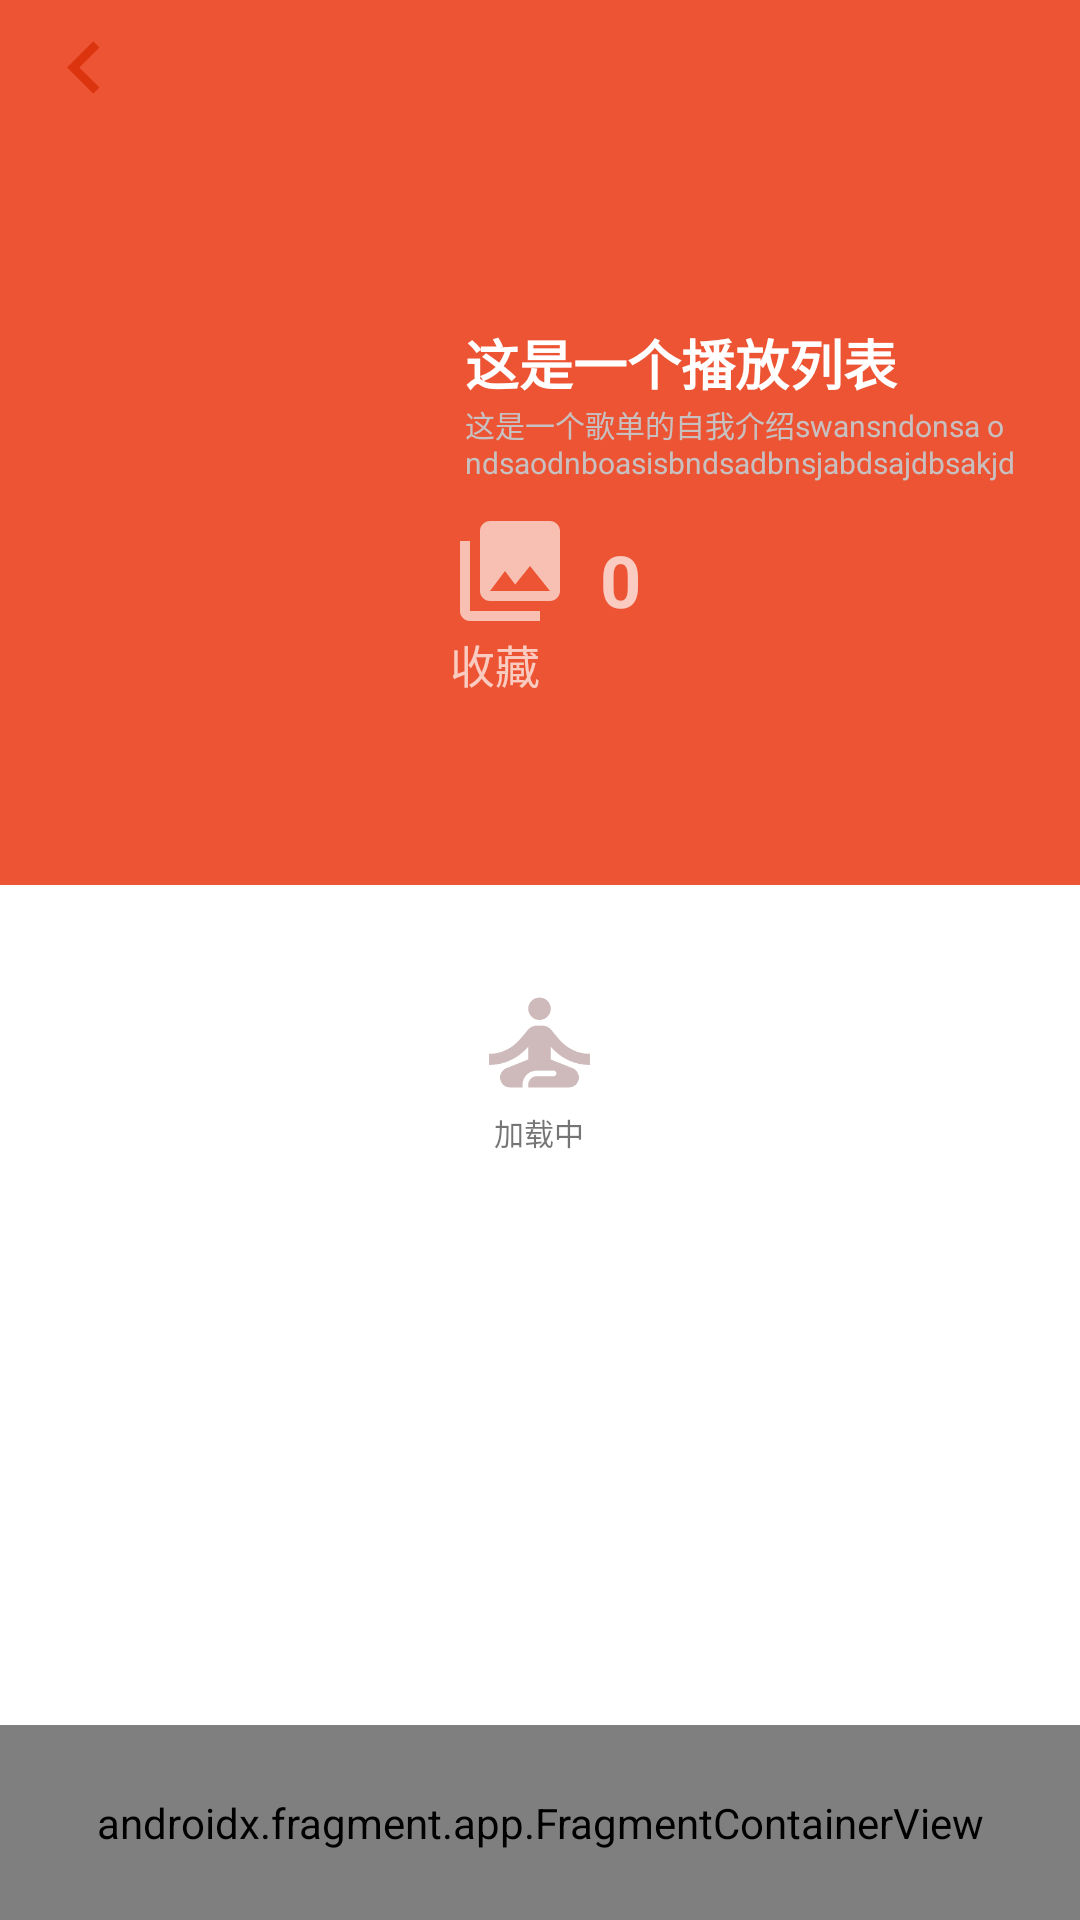

Reconstruct the res/layout file that produces this screen, plus the resources it refers to.
<!-- AndroidManifest.xml: application theme Theme.MyApplication -->
<!-- res/layout/activity_list.xml -->
<?xml version="1.0" encoding="utf-8"?>
<androidx.constraintlayout.widget.ConstraintLayout
    xmlns:android="http://schemas.android.com/apk/res/android"
    xmlns:tools="http://schemas.android.com/tools"
    android:layout_width="match_parent"
    android:layout_height="match_parent"
    android:background="@color/white"
    xmlns:app="http://schemas.android.com/apk/res-auto">
    <androidx.appcompat.widget.Toolbar
        android:id="@+id/list_toolbar"
        android:layout_width="match_parent"
        android:layout_height="45dp"
        android:background="@color/start_red"
        app:layout_constraintEnd_toEndOf="parent"
        app:layout_constraintStart_toStartOf="parent"
        app:layout_constraintTop_toTopOf="parent"
        app:navigationIcon="@drawable/baseline_chevron_left_24">
    </androidx.appcompat.widget.Toolbar>

    <androidx.constraintlayout.widget.ConstraintLayout
        android:id="@+id/collect_layout"
        android:layout_width="match_parent"
        android:layout_height="250dp"
        android:background="@color/start_red"
        app:layout_constraintEnd_toEndOf="parent"
        android:orientation="horizontal"
        android:paddingRight="15dp"
        android:paddingLeft="15dp"
        app:layout_constraintStart_toStartOf="parent"
        app:layout_constraintTop_toBottomOf="@+id/list_toolbar">

        <androidx.constraintlayout.widget.ConstraintLayout
            android:layout_width="150dp"
            android:layout_margin="10dp"
            android:layout_height="wrap_content"
            app:layout_constraintStart_toEndOf="@+id/list_img"
            app:layout_constraintTop_toBottomOf="@+id/list_desc">

            <TextView
                android:id="@+id/collect_count"
                android:layout_width="wrap_content"
                android:layout_height="wrap_content"
                android:layout_margin="10dp"
                android:includeFontPadding="false"
                android:text="0"
                android:textColor="#B2FFFFFF"
                android:textSize="24sp"
                android:textStyle="bold"
                app:layout_constraintStart_toEndOf="@+id/collect_album_list"
                app:layout_constraintTop_toTopOf="parent" />

            <TextView
                android:id="@+id/textView3"
                android:layout_width="wrap_content"
                android:layout_height="wrap_content"
                android:text="收藏"
                android:textColor="#B2FFFFFF"
                android:textSize="15sp"
                app:layout_constraintStart_toStartOf="@+id/collect_album_list"
                app:layout_constraintTop_toBottomOf="@+id/collect_album_list" />

            <ImageView
                android:id="@+id/collect_album_list"
                android:layout_width="40dp"
                android:layout_height="40dp"
                android:layout_alignParentTop="true"
                android:layout_alignParentBottom="true"
                android:src="@drawable/baseline_collections_24"
                app:layout_constraintStart_toStartOf="parent"
                app:layout_constraintTop_toTopOf="parent" />
        </androidx.constraintlayout.widget.ConstraintLayout>
        <ImageView
            android:id="@+id/list_img"
            android:layout_width="125dp"
            android:layout_height="125dp"
            android:layout_gravity="center"
            app:layout_constraintBottom_toBottomOf="parent"
            app:layout_constraintStart_toStartOf="parent"
            app:layout_constraintTop_toTopOf="parent" />

        <TextView
            android:id="@+id/list_name"
            android:layout_width="200dp"
            android:layout_height="wrap_content"
            android:includeFontPadding="false"
            android:paddingLeft="15dp"
            android:text="这是一个播放列表"
            android:textColor="@color/white"
            android:textSize="18sp"
            android:textStyle="bold"
            app:layout_constraintStart_toEndOf="@id/list_img"
            app:layout_constraintTop_toTopOf="@id/list_img" />

        <TextView
            android:id="@+id/list_desc"
            android:layout_width="200dp"
            android:layout_height="wrap_content"
            android:includeFontPadding="false"
            android:paddingLeft="15dp"
            android:text="这是一个歌单的自我介绍swansndonsa ondsaodnboasisbndsadbnsjabdsajdbsakjd"
            android:textColor="@color/light_grey"
            android:textSize="10sp"
            app:layout_constraintStart_toEndOf="@id/list_img"
            app:layout_constraintTop_toBottomOf="@id/list_name" />

    </androidx.constraintlayout.widget.ConstraintLayout>


    <FrameLayout
        app:layout_constraintEnd_toEndOf="parent"
        app:layout_constraintStart_toStartOf="parent"
        android:layout_width="match_parent"
        android:id = "@+id/list_activity_frame_layout"
        app:layout_constraintTop_toBottomOf="@+id/collect_layout"
        android:layout_height="wrap_content">
        <androidx.recyclerview.widget.RecyclerView
            android:id="@+id/list_rv"
            android:paddingTop="25dp"
            android:paddingBottom="25dp"
            android:layout_width="match_parent"
            android:layout_height="wrap_content"
            android:visibility="gone"
            android:background="@drawable/activity_playing_song_background"

            />
        <include
            android:id="@+id/load_dialog"
            layout="@layout/loading_dialog_layout"/>

    </FrameLayout>

    <androidx.fragment.app.FragmentContainerView
        android:layout_width="match_parent"
        app:layout_constraintBottom_toBottomOf="parent"
        android:layout_height="65dp"
        app:layout_constraintLeft_toLeftOf="parent"
        android:id = "@+id/play_music_fragment_in_album"
        android:name="com.software.mymusicplayer.PlaySongFragment"
        tools:layout="@layout/play_music_component"
        />
</androidx.constraintlayout.widget.ConstraintLayout>
<!-- res/layout/loading_dialog_layout.xml (included above) -->
<?xml version="1.0" encoding="utf-8"?>
<LinearLayout xmlns:android="http://schemas.android.com/apk/res/android"
    android:layout_width="150dp"
    android:orientation="vertical"
    android:gravity="center"
    android:layout_gravity="center"
    android:layout_height="150dp">
    <ImageView
        android:id="@+id/dialog_img"
        android:layout_width="45dp"
        android:layout_height="45dp"
        android:layout_gravity="center"
        android:src="@drawable/baseline_self_improvement_24" />

    <TextView
        android:id="@+id/textView"
        android:layout_width="45dp"
        android:layout_height="45dp"
        android:gravity="center_horizontal"
        android:text="加载中"
        android:layout_gravity="center"
        android:textSize="10sp"

        />
</LinearLayout>
<!-- res/layout/play_music_component.xml (included above) -->
<?xml version="1.0" encoding="utf-8"?>
<FrameLayout
    xmlns:app="http://schemas.android.com/apk/res-auto"
    xmlns:android="http://schemas.android.com/apk/res/android"
    android:layout_width="match_parent"
    android:background="@color/white"
    android:layout_height="65dp">
    <include layout="@layout/dialog_layout"
        android:id="@+id/update_layout"/>
    <androidx.constraintlayout.widget.ConstraintLayout
        xmlns:tools="http://schemas.android.com/tools"
        android:layout_width="match_parent"
        android:id = "@+id/play_music"
        android:visibility="gone"
        android:layout_height="65dp">

        <com.software.mymusicplayer.view.ShrinkLayout
            android:id = "@+id/play_music_in"
            android:layout_width="wrap_content"
            android:layout_height="65dp"
            android:foreground="@drawable/play_music_fragment_background"
            android:padding="5dp"
            app:layout_constraintBottom_toBottomOf="parent"
            app:layout_constraintEnd_toStartOf="@+id/main_song_play"
            app:layout_constraintStart_toStartOf="parent"
            android:clipChildren="false"
            app:layout_constraintTop_toTopOf="parent">

            <com.software.mymusicplayer.view.VinylView
                android:id="@+id/main_song_img"
                android:layout_width="55dp"
                android:layout_height="55dp"
                android:padding="3dp"
                app:layout_constraintBottom_toBottomOf="parent"
                app:layout_constraintStart_toStartOf="parent"
                app:layout_constraintTop_toTopOf="parent" />

            <TextView
                android:id="@+id/main_song_title"
                android:layout_width="200dp"
                android:layout_height="30dp"
                android:layout_marginLeft="5dp"
                android:ellipsize="end"
                android:maxLines="1"
                android:text="无歌曲播放哦~"
                android:textSize="15sp"
                android:textStyle="bold"
                app:layout_constraintLeft_toRightOf="@id/main_song_img"
                app:layout_constraintTop_toTopOf="parent" />

            <TextView
                android:id="@+id/main_song_artist"
                android:layout_width="180dp"
                android:layout_height="25dp"
                android:layout_marginLeft="5dp"
                android:ellipsize="end"
                android:maxLines="1"
                android:text=""
                android:textColor="@color/grey"
                android:textSize="10sp"
                app:layout_constraintLeft_toRightOf="@id/main_song_img"
                app:layout_constraintTop_toBottomOf="@id/main_song_title"
                tools:layout_editor_absoluteY="0dp" />


        </com.software.mymusicplayer.view.ShrinkLayout>
        <ImageView
            android:layout_width="35dp"
            android:layout_height="35dp"
            android:id = "@+id/main_song_play"
            android:src="@drawable/baseline_play_circle_outline_24"
            app:layout_constraintBottom_toBottomOf="parent"
            android:layout_marginRight="25dp"
            app:layout_constraintRight_toLeftOf="@id/main_song_playlist"
            app:layout_constraintTop_toTopOf="parent" />

        <ImageView
            android:id="@+id/main_song_playlist"
            android:layout_width="35dp"
            android:layout_height="35dp"
            android:src="@drawable/baseline_playlist_play_24"
            app:layout_constraintBottom_toBottomOf="parent"
            app:layout_constraintEnd_toEndOf="parent"
            app:layout_constraintLeft_toRightOf="@id/main_song_play"
            app:layout_constraintTop_toTopOf="parent" />
    </androidx.constraintlayout.widget.ConstraintLayout>
</FrameLayout>
<!-- res/layout/dialog_layout.xml (included above) -->
<?xml version="1.0" encoding="utf-8"?>
<androidx.constraintlayout.widget.ConstraintLayout
    xmlns:android="http://schemas.android.com/apk/res/android"
    xmlns:app="http://schemas.android.com/apk/res-auto"
    android:layout_width="match_parent"
    android:layout_height="65dp">

    <ImageView
        android:id="@+id/dialog_img"
        android:layout_width="45dp"
        android:layout_height="45dp"
        android:src="@drawable/baseline_self_improvement_24"
        app:layout_constraintBottom_toBottomOf="parent"
        app:layout_constraintEnd_toStartOf="@+id/textView"
        app:layout_constraintStart_toStartOf="parent"
        app:layout_constraintTop_toTopOf="parent" />

    <TextView
        android:id="@+id/textView"
        android:layout_width="200dp"
        android:layout_height="55dp"
        android:gravity="center_vertical"
        android:text="正在加载中……"
        android:textSize="20sp"
        app:layout_constraintBottom_toBottomOf="parent"
        app:layout_constraintEnd_toEndOf="parent"
        app:layout_constraintStart_toStartOf="parent"
        app:layout_constraintTop_toTopOf="parent" />
</androidx.constraintlayout.widget.ConstraintLayout>
<!-- resources referenced by this layout -->
<resources>
  <color name="grey">#C7C2C2</color>
  <color name="light_grey">#C8C0C0</color>
  <color name="start_red">#ED5433</color>
  <color name="white">#FFFFFFFF</color>
  <!-- drawable baseline_chevron_left_24 (drawable) -->
  <vector xmlns:android="http://schemas.android.com/apk/res/android" android:alpha="0.9" android:height="35dp" android:tint="@color/red" android:viewportHeight="24" android:viewportWidth="24" android:width="35dp">
        
      <path android:fillColor="@android:color/white" android:pathData="M15.41,7.41L14,6l-6,6 6,6 1.41,-1.41L10.83,12z"/>
      
  </vector>
  <!-- drawable baseline_collections_24 (drawable) -->
  <vector xmlns:android="http://schemas.android.com/apk/res/android" android:alpha="0.9" android:height="24dp" android:tint="#B2FFFFFF" android:viewportHeight="24" android:viewportWidth="24" android:width="24dp">
        
      <path android:fillColor="@android:color/white" android:pathData="M22,16L22,4c0,-1.1 -0.9,-2 -2,-2L8,2c-1.1,0 -2,0.9 -2,2v12c0,1.1 0.9,2 2,2h12c1.1,0 2,-0.9 2,-2zM11,12l2.03,2.71L16,11l4,5L8,16l3,-4zM2,6v14c0,1.1 0.9,2 2,2h14v-2L4,20L4,6L2,6z"/>
      
  </vector>
  <!-- drawable baseline_play_circle_outline_24 (drawable) -->
  <vector xmlns:android="http://schemas.android.com/apk/res/android" android:height="24dp" android:tint="#C7C2C2" android:viewportHeight="24" android:viewportWidth="24" android:width="24dp">
        
      <path android:fillColor="@android:color/white" android:pathData="M10,16.5l6,-4.5 -6,-4.5v9zM12,2C6.48,2 2,6.48 2,12s4.48,10 10,10 10,-4.48 10,-10S17.52,2 12,2zM12,20c-4.41,0 -8,-3.59 -8,-8s3.59,-8 8,-8 8,3.59 8,8 -3.59,8 -8,8z"/>
      
  </vector>
  <!-- drawable baseline_playlist_play_24 (drawable) -->
  <vector xmlns:android="http://schemas.android.com/apk/res/android" android:autoMirrored="true" android:height="24dp" android:tint="#C7C2C2" android:viewportHeight="24" android:viewportWidth="24" android:width="24dp">
        
      <path android:fillColor="@android:color/white" android:pathData="M3,10h11v2h-11z"/>
        
      <path android:fillColor="@android:color/white" android:pathData="M3,6h11v2h-11z"/>
        
      <path android:fillColor="@android:color/white" android:pathData="M3,14h7v2h-7z"/>
        
      <path android:fillColor="@android:color/white" android:pathData="M16,13l0,8l6,-4z"/>
      
  </vector>
  <!-- drawable baseline_self_improvement_24 (drawable) -->
  <vector xmlns:android="http://schemas.android.com/apk/res/android"
      android:height="24dp" android:tint="#CEBABA" android:viewportHeight="24" android:viewportWidth="24" android:width="24dp">
        
      <path android:fillColor="@android:color/white" android:pathData="M12,6m-2,0a2,2 0,1 1,4 0a2,2 0,1 1,-4 0"/>
        
      <path android:fillColor="@android:color/white" android:pathData="M21,16v-2c-2.24,0 -4.16,-0.96 -5.6,-2.68l-1.34,-1.6C13.68,9.26 13.12,9 12.53,9h-1.05c-0.59,0 -1.15,0.26 -1.53,0.72l-1.34,1.6C7.16,13.04 5.24,14 3,14v2c2.77,0 5.19,-1.17 7,-3.25V15l-3.88,1.55C5.45,16.82 5,17.48 5,18.21C5,19.2 5.8,20 6.79,20H9v-0.5c0,-1.38 1.12,-2.5 2.5,-2.5h3c0.28,0 0.5,0.22 0.5,0.5S14.78,18 14.5,18h-3c-0.83,0 -1.5,0.67 -1.5,1.5V20h7.21C18.2,20 19,19.2 19,18.21c0,-0.73 -0.45,-1.39 -1.12,-1.66L14,15v-2.25C15.81,14.83 18.23,16 21,16z"/>
      
  </vector>
  <!-- drawable play_music_fragment_background (drawable) -->
  <?xml version="1.0" encoding="utf-8"?>
  <selector xmlns:android="http://schemas.android.com/apk/res/android">
      <item android:state_pressed="true">
          <shape android:shape="rectangle">
              <solid android:color="#22F3EBF4" /> 
          </shape>
      </item>
      <item>
          <shape android:shape="rectangle">
              <solid android:color="@android:color/transparent" /> 
          </shape>
      </item>
  </selector>
  <style name="Theme.MyApplication" parent="Base.Theme.MyApplication" />
  <color name="red">#DB300B</color>
  <style name="Base.Theme.MyApplication" parent="Theme.AppCompat.DayNight.NoActionBar">
          
          
      </style>
</resources>
